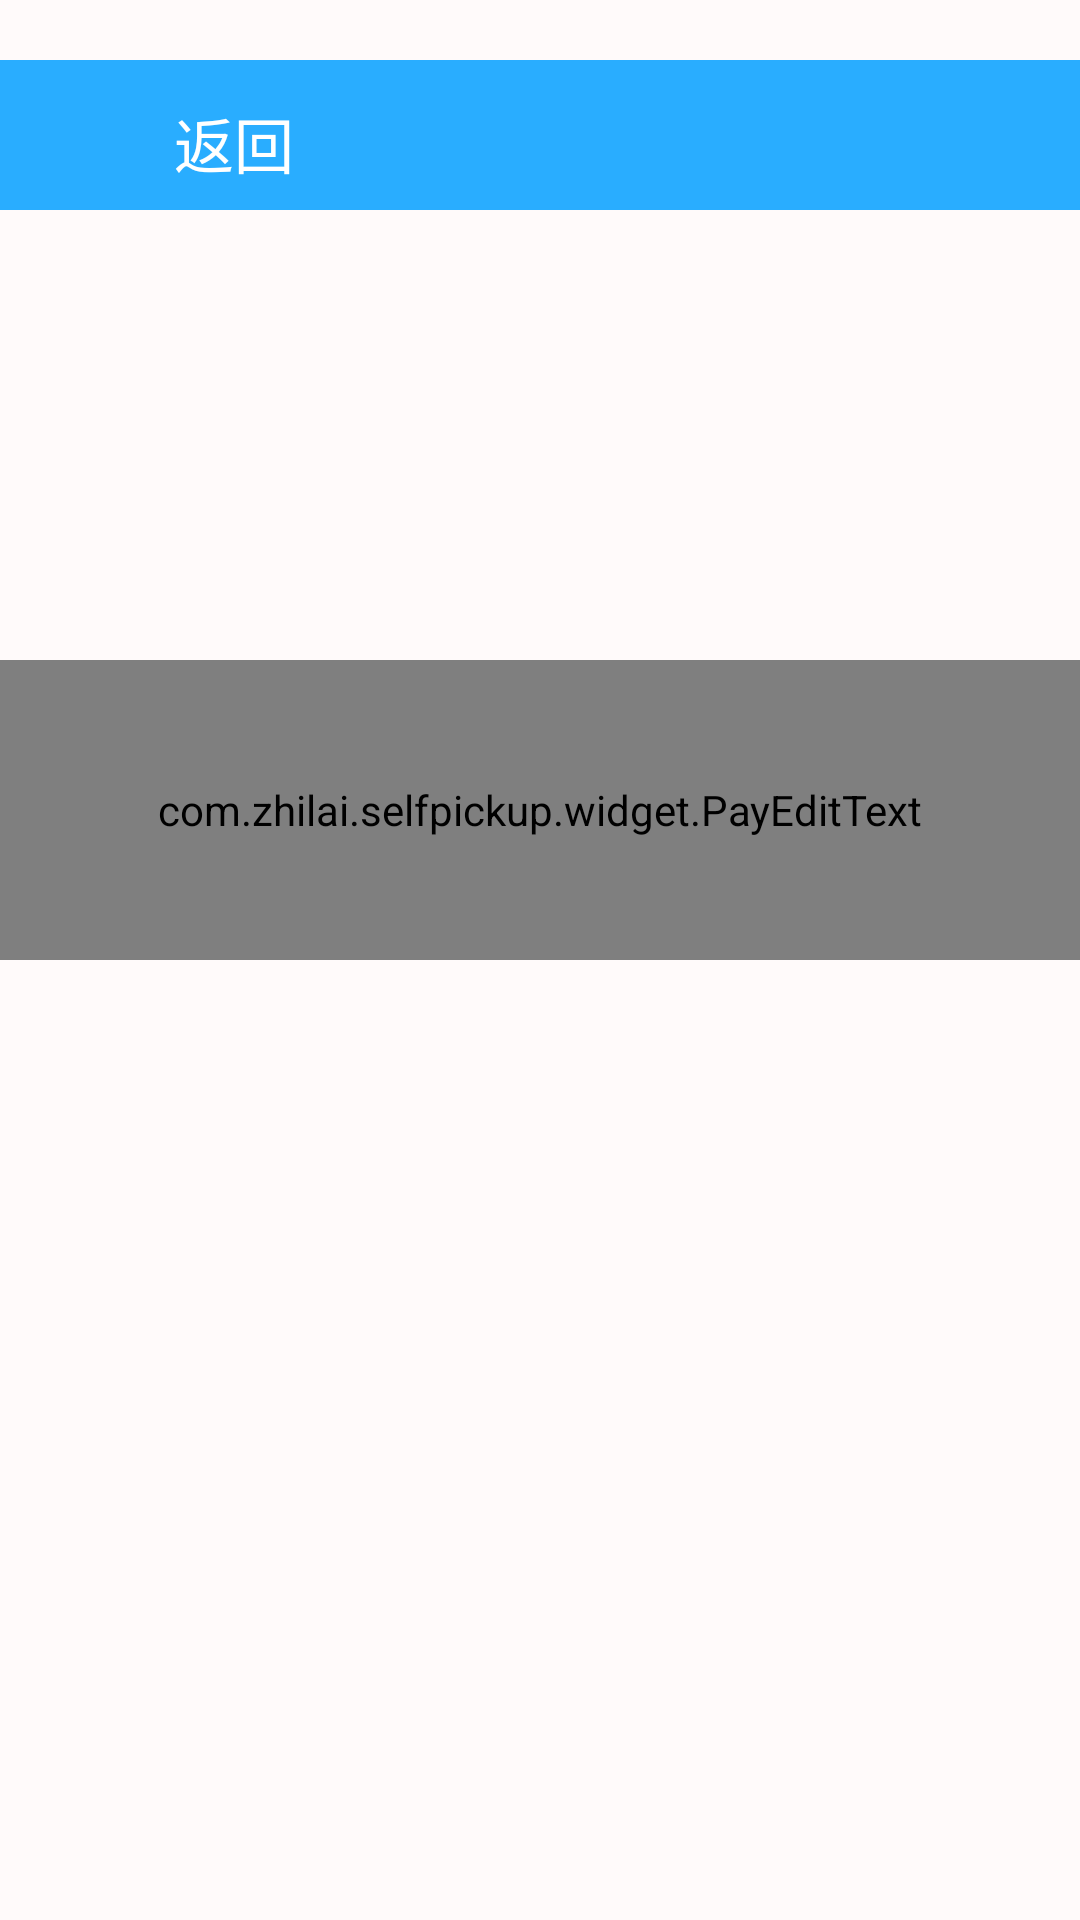

Layout XML and referenced resources for this Android screen:
<!-- AndroidManifest.xml: application theme AppTheme -->
<!-- res/layout/activity_pickup_code.xml -->
<?xml version="1.0" encoding="utf-8"?>
<RelativeLayout xmlns:android="http://schemas.android.com/apk/res/android"
    android:paddingTop="20dp"
    android:background="#FFFAFA"
    android:layout_width="match_parent"
    android:layout_height="match_parent">
    <RelativeLayout
        android:id="@+id/topLayout"
        android:layout_width="match_parent"
        android:layout_height="50dp"
        android:paddingLeft="10dp"
        android:background="@color/colorTake"
        >
        <ImageView
            android:id="@+id/temp1"
            android:layout_height="48dp"
            android:layout_width="48dp"
            android:src="@drawable/ic_arrow_back_black_24dp"
            />
        <TextView
            android:layout_toRightOf="@+id/temp1"
            android:id="@+id/back"
            android:paddingTop="13dp"
            android:layout_height="wrap_content"
            android:layout_width="wrap_content"
            android:text="返回"
            android:textColor="#fff"
            android:textSize="20sp"
            />
        <TextView
            android:id="@+id/logout"
            android:text=""
            android:layout_toRightOf="@+id/back"
            android:layout_marginLeft="30dp"
            android:layout_height="wrap_content"
            android:layout_width="wrap_content"
            android:textColor="#fff"
            android:paddingTop="13dp"
            android:paddingRight="20dp"
            android:textSize="20sp"
            />
    </RelativeLayout>
    <com.zhilai.selfpickup.widget.PayEditText
        android:layout_below="@+id/topLayout"
        android:id="@+id/PayEditText_pay"
        android:layout_width="match_parent"
        android:layout_marginTop="200dp"
        android:paddingLeft="12dp"
        android:layout_alignParentTop="true"
        android:paddingRight="12dp"
        android:layout_height="100dp"/>

    <com.zhilai.selfpickup.widget.Keyboard
        android:id="@+id/KeyboardView_pay"
        android:layout_marginTop="800dp"
        android:layout_below="@+id/PayEditText_pay"
        android:layout_width="match_parent"
        android:layout_height="900dp"/>

</RelativeLayout>
<!-- resources referenced by this layout -->
<resources>
  <color name="colorTake">#29ADFF</color>
  <style name="AppTheme" parent="Theme.AppCompat.Light.NoActionBar">
          
          <item name="colorPrimary">@color/colorPrimary</item>
          <item name="colorPrimaryDark">@color/colorPrimaryDark</item>
          <item name="colorAccent">@color/colorAccent</item>
      </style>
  <color name="colorPrimary">#3F51B5</color>
  <color name="colorPrimaryDark">#303F9F</color>
  <color name="colorAccent">#FF4081</color>
</resources>
